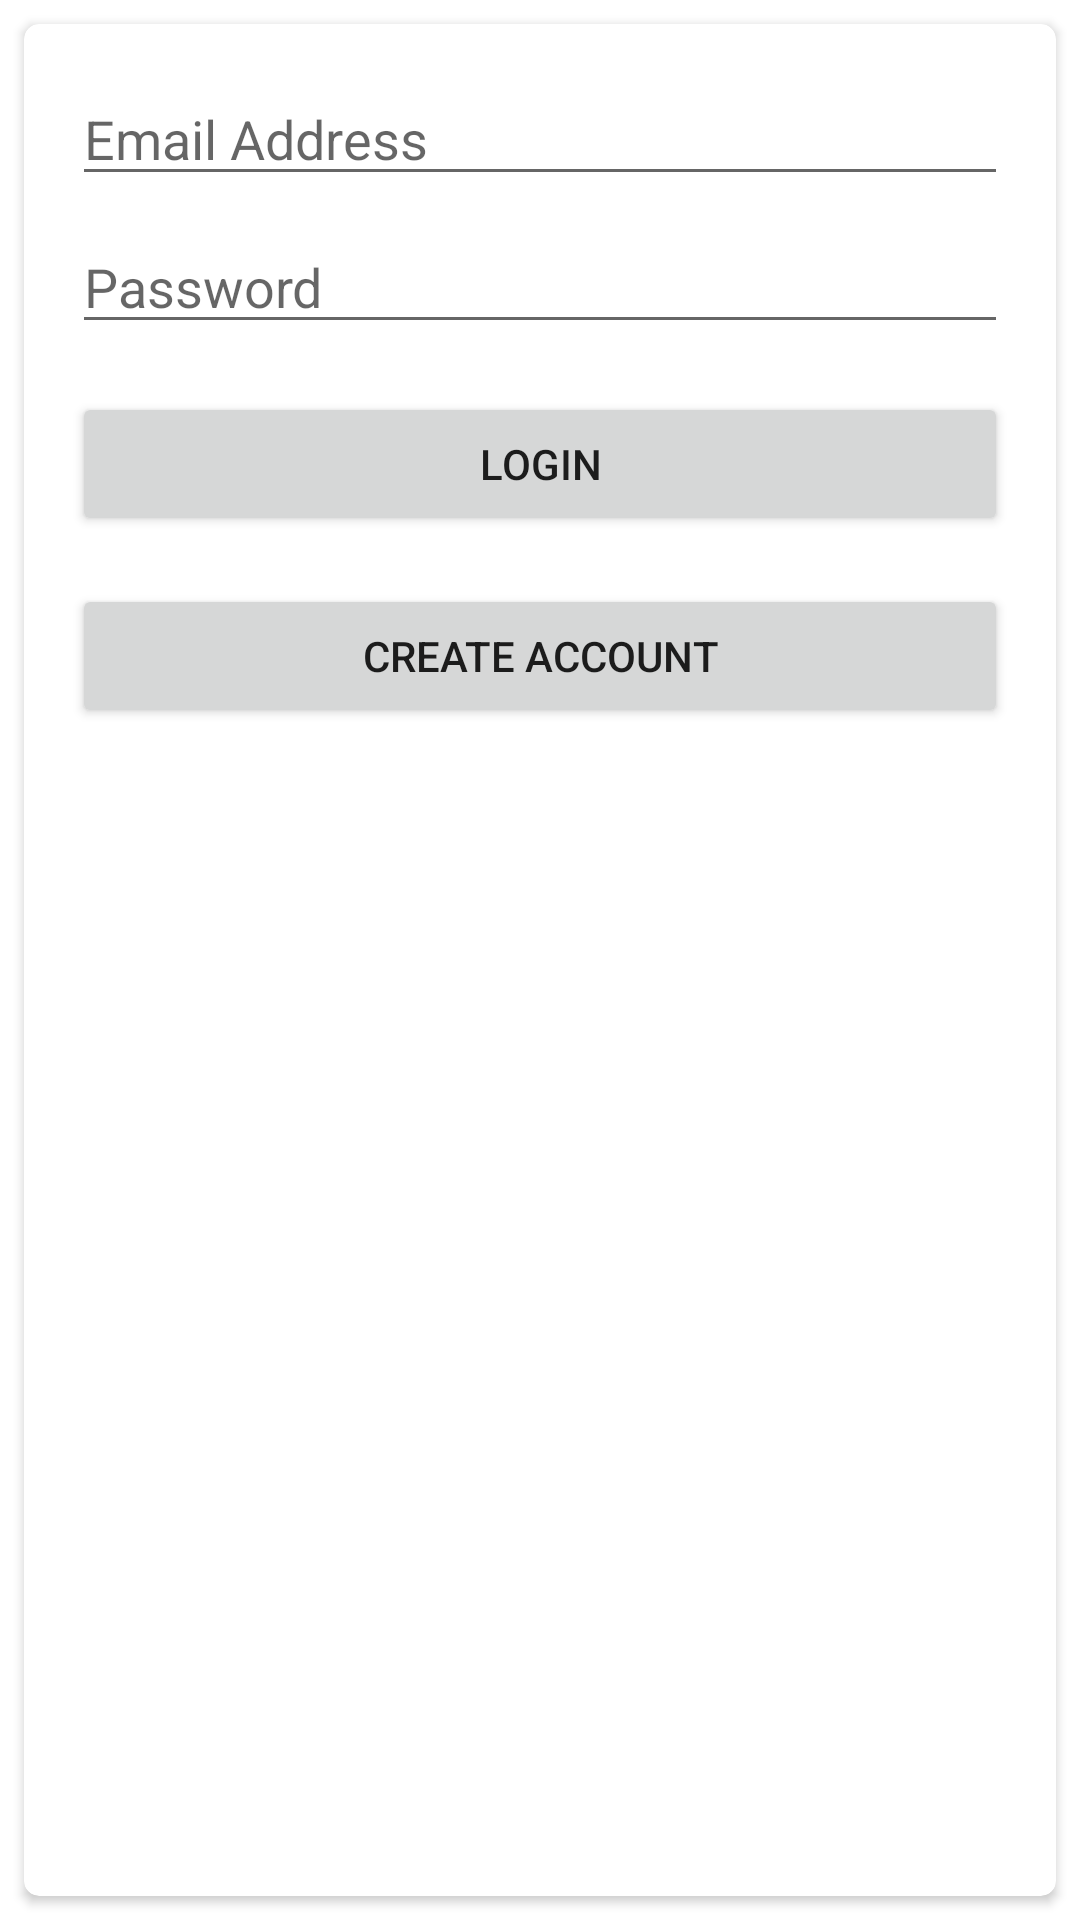

Android layout source for this screen:
<!-- AndroidManifest.xml: application theme AppTheme.Splash -->
<!-- res/layout/activity_login.xml -->
<?xml version="1.0" encoding="utf-8"?>
<androidx.constraintlayout.widget.ConstraintLayout xmlns:android="http://schemas.android.com/apk/res/android"
    xmlns:app="http://schemas.android.com/apk/res-auto"
    xmlns:tools="http://schemas.android.com/tools"
    android:layout_width="match_parent"
    android:layout_height="match_parent"
    tools:context=".Login">

    <androidx.cardview.widget.CardView
        android:layout_width="0dp"
        android:layout_height="0dp"
        android:layout_marginStart="8dp"
        android:layout_marginTop="8dp"
        android:layout_marginEnd="8dp"
        android:layout_marginBottom="8dp"
        app:cardCornerRadius="5dp"
        app:layout_constraintBottom_toBottomOf="parent"
        app:layout_constraintEnd_toEndOf="parent"
        app:layout_constraintStart_toStartOf="parent"
        app:layout_constraintTop_toTopOf="parent">

        <androidx.constraintlayout.widget.ConstraintLayout
            android:layout_width="match_parent"
            android:layout_height="wrap_content">

            <EditText
                android:id="@+id/loginEmail"
                android:layout_width="0dp"
                android:layout_height="wrap_content"
                android:layout_marginStart="16dp"
                android:layout_marginTop="16dp"
                android:layout_marginEnd="16dp"
                android:ems="10"
                android:hint="Email Address"
                android:inputType="textEmailAddress"
                app:layout_constraintEnd_toEndOf="parent"
                app:layout_constraintStart_toStartOf="parent"
                app:layout_constraintTop_toTopOf="parent" />

            <EditText
                android:id="@+id/loginPassword"
                android:layout_width="0dp"
                android:layout_height="wrap_content"
                android:layout_marginStart="16dp"
                android:layout_marginTop="8dp"
                android:layout_marginEnd="16dp"
                android:ems="10"
                android:hint="Password"
                android:inputType="textPassword"
                app:layout_constraintEnd_toEndOf="parent"
                app:layout_constraintStart_toStartOf="parent"
                app:layout_constraintTop_toBottomOf="@+id/loginEmail" />

            <Button
                android:id="@+id/loginBtn"
                android:layout_width="0dp"
                android:layout_height="wrap_content"
                android:layout_marginStart="16dp"
                android:layout_marginTop="16dp"
                android:layout_marginEnd="16dp"
                android:text="LOgin"
                app:layout_constraintEnd_toEndOf="parent"
                app:layout_constraintStart_toStartOf="parent"
                app:layout_constraintTop_toBottomOf="@+id/loginPassword" />

            <Button
                android:id="@+id/gotoRegister"
                android:layout_width="0dp"
                android:layout_height="wrap_content"
                android:layout_marginStart="16dp"
                android:layout_marginTop="16dp"
                android:layout_marginEnd="16dp"
                android:text="Create Account"
                app:layout_constraintEnd_toEndOf="parent"
                app:layout_constraintStart_toStartOf="parent"
                app:layout_constraintTop_toBottomOf="@+id/loginBtn" />
        </androidx.constraintlayout.widget.ConstraintLayout>
    </androidx.cardview.widget.CardView>
</androidx.constraintlayout.widget.ConstraintLayout>
<!-- resources referenced by this layout -->
<resources>
  <style name="AppTheme.Splash">
          <item name="android:windowBackground">@drawable/splash_screen</item>
      </style>
  <!-- drawable splash_screen (drawable) -->
  <?xml version="1.0" encoding="utf-8"?>
  
  <layer-list xmlns:android="http://schemas.android.com/apk/res/android" android:opacity="opaque">
      <item android:drawable="@drawable/splash_background" ></item>
      <item>
          <bitmap
              android:src="@drawable/logo"
              android:gravity="center"
              />
      </item>
  </layer-list>
  <!-- drawable logo: png bitmap (drawable-ldpi, 4165 bytes) -->
</resources>
